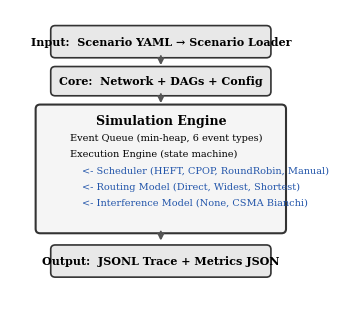

The script that saved this image: (Note: this script raises an exception after producing the figure.)
"""Generate architecture block diagram for ncsim paper (fig:architecture)."""
import matplotlib.pyplot as plt
import matplotlib.patches as mpatches
from pathlib import Path

# IEEE style
plt.rcParams.update({
    'font.family': 'serif',
    'font.serif': ['Times New Roman', 'Times', 'DejaVu Serif'],
    'font.size': 9,
    'axes.labelsize': 9,
    'xtick.labelsize': 7,
    'ytick.labelsize': 7,
})

fig, ax = plt.subplots(figsize=(3.5, 3.0))
ax.set_xlim(0, 10)
ax.set_ylim(0, 10)
ax.axis('off')

box_color = '#e8e8e8'
border_color = '#333333'
arrow_color = '#555555'

def draw_box(ax, x, y, w, h, text, fontsize=8, bold=False, fc=box_color):
    rect = mpatches.FancyBboxPatch((x, y), w, h, boxstyle="round,pad=0.15",
                                    facecolor=fc, edgecolor=border_color, linewidth=1.2)
    ax.add_patch(rect)
    weight = 'bold' if bold else 'normal'
    ax.text(x + w/2, y + h/2, text, ha='center', va='center',
            fontsize=fontsize, fontweight=weight, family='serif')

def draw_arrow(ax, x, y1, y2):
    ax.annotate('', xy=(x, y2), xytext=(x, y1),
                arrowprops=dict(arrowstyle='->', color=arrow_color, lw=1.5))

# Input box
draw_box(ax, 1.5, 8.5, 7, 0.8, 'Input:  Scenario YAML → Scenario Loader', fontsize=8, bold=True)

# Arrow
draw_arrow(ax, 5, 8.5, 8.0)

# Core box
draw_box(ax, 1.5, 7.2, 7, 0.7, 'Core:  Network + DAGs + Config', fontsize=8, bold=True)

# Arrow
draw_arrow(ax, 5, 7.2, 6.7)

# Simulation Engine (large box)
engine_rect = mpatches.FancyBboxPatch((1.0, 2.5), 8, 4.1, boxstyle="round,pad=0.15",
                                       facecolor='#f5f5f5', edgecolor=border_color, linewidth=1.5)
ax.add_patch(engine_rect)
ax.text(5, 6.2, 'Simulation Engine', ha='center', va='center',
        fontsize=9, fontweight='bold', family='serif')

# Sub-items inside
items = [
    'Event Queue (min-heap, 6 event types)',
    'Execution Engine (state machine)',
]
hookitems = [
    '<- Scheduler (HEFT, CPOP, RoundRobin, Manual)',
    '<- Routing Model (Direct, Widest, Shortest)',
    '<- Interference Model (None, CSMA Bianchi)',
]

y_pos = 5.6
for item in items:
    ax.text(2.0, y_pos, item, ha='left', va='center', fontsize=7, family='serif')
    y_pos -= 0.55

for item in hookitems:
    ax.text(2.4, y_pos, item, ha='left', va='center', fontsize=7, family='serif',
            color='#2255aa')
    y_pos -= 0.55

# Arrow
draw_arrow(ax, 5, 2.5, 2.0)

# Output box
draw_box(ax, 1.5, 1.0, 7, 0.8, 'Output:  JSONL Trace + Metrics JSON', fontsize=8, bold=True)

plt.tight_layout(pad=0.3)
out = Path(__file__).resolve().parent.parent / 'figures' / 'architecture.png'
fig.savefig(out, dpi=300, bbox_inches='tight', facecolor='white')
plt.close()
print(f'Saved {out}')
